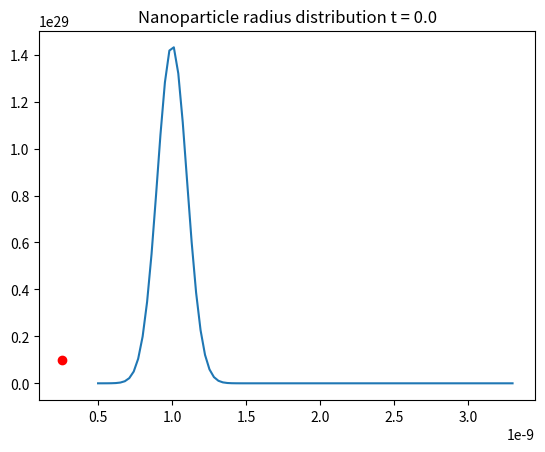

The script that saved this image:
# -*- coding: utf-8 -*-
"""
Created on Thu Feb  2 13:30:13 2023

[redacted]
"""

import numpy as np
import matplotlib.pyplot as plt
import statistics as stats
import sys

# Define the Van Leer flux limiter function
def vanLeerFunc(X):
    #print((X + np.abs(X)) / (1 + X))
    return (X + np.abs(X)) / (1 + X)


# Define required constants
A = 4e3
PMEa = 4.5e4 # J mol^-1
R = 8.314
VmMolar = 1.65e-5 # m^3 mol^-1, molar volume of monomer
rmMolar = (3/4*np.pi) * pow(VmMolar, 1/3) # effective radius of monomer (from the molar volume)
rm = 1.87e-10
Vm = (4/3)*np.pi*pow(rm,3)
D = 1e-12
NA = 6.022e23
Vtot = 0.0252e-3
MInf = 1e-2 #mol m^-3 #
u = 0.42 # coagulation parameter
gamma = 0.2 #0.4 # J m^-2
kB = 1.38e-23
k = 1e12 # J mol^-1 m^-1 distribution exponent constant
kr = 1.6e-9
Damkohler = 2e3 # 1e-3 # can change up to 2000
density = 5.8e3 # kg m^-3
MW = 0.096 # kg mol^-1
Q = (4*np.pi*density) / (3 * MW * Vtot * MInf)

# Define time bins
tmax = 1e-3 # 3600
tdiff = 1e-6 #1e-3
timeArray = np.linspace(tdiff, tmax, int(tmax/tdiff))
timeCount = 0


# Define radius bins
rdiff =  3e-11 #0.3 Angstroms
rmax = 3.3e-9 # 8.1e-9
rmin = 5e-10
rBins = np.linspace(rmin,rmax,int((rmax-rmin+rdiff)/rdiff))

# Define temp variable & heating rate
Temp = 503 #Temp = 453
Tf = 567
HR = 0.025 # K s^-1 (1.5 K min^-1)

# Define precursor population variable & array
Ppop = 1e24 # change
PPopArray = [Ppop]

# Define supersaturation population variable & array
SS = 5e2
SSArray = [SS]

# Define nuclei arrays
NArraysArray = [[]]
NConc = 60e-6 # moles of nanocrystals initially
NNum = NConc * NA # number of nanocrystals initially
print("NNum = " + str(NNum))
# Create an initial distribution of nanoparticles (to analyse growth stage)
sum = 0
for r in rBins:
    g = NNum * (1 / (1e-10 * np.sqrt((2*np.pi)))) * np.exp(-0.5*(np.power((r - 1e-9)/(1e-10), 2))) # distribution with mean radius 1*10^-9 standard deviation of 10%
    sum+=g*rdiff # check probabilities sum to NNum (approx)
    #print(g)
    NArraysArray[0].append(g) # g going to 0 for all r
print("sum " + str(sum))
#print(NArraysArray[0])
# Define avg array
#NArraysArray = [[0] * len(rBins)]
NArrayAvgR = [stats.fmean(NArraysArray[0])]
    
#print("initial N array " + str(NArraysArray[0]))


# Main loop steps forward in time
for time in timeArray: #start at timestep tdiff not 0
    timeCount +=1 # Keep track of number of time iterations
    #print(timeCount)
    
    # Calculate critical radius (for comparison purposes)
    rCrit = (2*gamma*VmMolar) / (R*Temp*np.log(SS))
    print("rCrit " + str(rCrit))
    
    plt.plot(rBins, NArraysArray[0])
    plt.title("Nanoparticle radius distribution t = " + str(time-tdiff))
    plt.plot(rCrit,0.1e29,'ro')
    plt.show()
    
    """
    # Calculate the change to the precursor population and add the result to an array
    Ppop -= A*np.exp(-PMEa/(R*Temp)) * Ppop * tdiff
    PPopArray.append(Ppop)
    """

    
    # De-dimensionalised values
    phi = (R * Temp) / (2 * gamma *Vm)
    """
    psi = phi**2 * D * Vm * MInf
    Damkohler = (D * phi) / kr
    tau = time * psi
    """

    # Add a new empty array to N array to hold newly calculated values.
    NArraysArray.append([])
    # Create empty array for SS integral elements (resets each iteration)
    SSSumsArray = []
    NHalfPosList = []
    NHalfNegList = []
    
    rCount = -1 # Keep track of number of radius iterations
    for r in rBins:
        rCount += 1 # Keep track of number of radius iterations
        
        #beta = r * phi # de-dimensionalised radius
        
        Nprime = NArraysArray[0][rCount] + 0 # 0 for diffusion case
        #print("Nprime " + str(Nprime))
        
        # Set N to 0 for end cases since deltapos/neg need (i+1) or (i-1) values of radius, which don't exist at the boundaries.
        if r == rBins[0] or r == rBins[len(rBins) - 1]:
            NHalfPos = NArraysArray[0][rCount]
            NHalfNeg = NArraysArray[0][rCount]
            NHalfPosList.append(NHalfPos)
            NHalfNegList.append(NHalfNeg)
        else:
            # Calculate deltapos and deltaneg
            deltapos = NArraysArray[0][rCount+1] - NArraysArray[0][rCount]
            deltaneg = NArraysArray[0][rCount] - NArraysArray[0][rCount-1]
            #print("deltapos " + str(deltapos))
            
            # If either delta = 0 one or both of their ratios will diverge, so need a condition to avoid this.
            if deltapos == 0 or deltaneg == 0:
                NHalfPos = NArraysArray[0][rCount]
                NHalfNeg = NArraysArray[0][rCount]
                NHalfPosList.append(NHalfPos)
                NHalfNegList.append(NHalfNeg)
            else:
                # Calculate N at radii sizes (i+1/2) and (i-1/2) using van Leer
                NHalfPos = NArraysArray[0][rCount] + 0.5*vanLeerFunc(deltapos/deltaneg)*deltaneg
                NHalfPosList.append(NHalfPos)
                NHalfNeg = NArraysArray[0][rCount] - 0.5*vanLeerFunc(deltaneg/deltapos)*deltapos
                NHalfNegList.append(NHalfNeg)
                #print("NHalfPos  " + str(NHalfPos))
                
        
        # Calculate the growth rates at radii (i+1/2) and (i-1/2)
        growthRatepos = (D * VmMolar * SS * (1-np.exp((2*gamma*VmMolar)/((r+0.5*rdiff)*R*Temp)))) / ((r+0.5*rdiff) + (Damkohler/phi)) # Find growth rate for i+1/2, i.e. current radius plus half a step
        growthRateneg = (D * VmMolar * SS * (1-np.exp((2*gamma*VmMolar)/((r-0.5*rdiff)*R*Temp)))) / ((r-0.5*rdiff) + (Damkohler/phi)) # Find growth rate for i-1/2, i.e. current radius minus half a step
        #print("r " + str(r))
        #print("growthRatepos exponent " + str((2*gamma*VmMolar)/((r+0.5*rdiff)*R*Temp)))
        #print("growthRatepos e " + str(np.exp((2*gamma*VmMolar)/((r+0.5*rdiff)*R*Temp))))
        #print("growthRatepos 1-e " + str(1-np.exp((2*gamma*VmMolar)/((r+0.5*rdiff)*R*Temp))))
        #print("growthRatepos  " + str(growthRatepos))
            
        # Check Courant condition - just prints warning at present
        if (np.abs(growthRatepos) * tdiff/rdiff) > 1 or (np.abs(growthRateneg) * tdiff/rdiff) >1:
            print("Courant condition not satisfied.")
            print("Courant value for growthratepos " + str(growthRatepos * tdiff/rdiff))
            print("Courant value for growthrateneg " + str(growthRateneg * tdiff/rdiff))
            sys.exit()        
        
        # Calculate new N & add to the array
        NNew = Nprime - (tdiff/rdiff) * ((growthRatepos*NHalfPos) - (growthRateneg*NHalfNeg)) # Calculate new N, i.e. N for time (k+1)
        NArraysArray[1].append(NNew)
        #print("Narraysarray second element " + str(NArraysArray[1][1]))
        #print("   ")

        #Calculate element of SS integral for current r & add to array
        SSIntegralElement = pow(r,3) * (NArraysArray[1][rCount] - NArraysArray[0][rCount])
        SSSumsArray.append(SSIntegralElement)

    #plt.plot(rBins, NHalfPosList)
    #plt.title("NHalfPos at t = " + str(time))
    #plt.show()
    #plt.plot(rBins, NHalfNegList)
    #plt.title("NHalfNeg at t = " + str(time))
    #plt.show()
    
    # Add average radius of N to array
    NArrayAvgR.append([stats.fmean(NArraysArray[1])])
    print("Avg N radius = " + str(NArrayAvgR[timeCount]))
    
    # Delete N array for previous timestep (to conserve memory since it is no longer needed)
    #print(NArraysArray)
    del NArraysArray[0]
    #print(NArraysArray)

    """
    # Calculate molar precursor concentration
    PConc = Ppop / (Vtot * NA)
    """
    
    print("sum of ss array = " + str(np.sum(SSSumsArray)))
    # Calculate SS value for this timestep & add to array
    SS += - (Q * np.sum(SSSumsArray)) # Sum all integral element values to approximate the integral, no precursor part for growth (just have an initial pop of monomer)
    SSArray.append(SS)
    print("SS " + str(SS))
    #print("   ")
    #print(NArraysArray[0])
    
    
    # Increase the temperature by the heating rate up to the maximum
    if (Temp < Tf):
        Temp += tdiff*HR
    print("temp " +str(Temp))

    

timeArrayFull = np.linspace(0, tmax, int((tmax/tdiff) + 1)) # Create new time array to include t = 0

"""
# Plot precusor population against time
plt.plot(timeArrayFull, PPopArray, label="Heating rate = x K/min")
plt.title("Precursor population against time")
plt.show()
"""

plt.plot(rBins, NArraysArray[0])
plt.title("Final nanoparticle size distribution")
plt.show()

# Plot supersaturation against time
plt.semilogx(timeArrayFull, SSArray, label="Heating rate = x K/min")
plt.title("Supersaturation against time")
plt.show()
